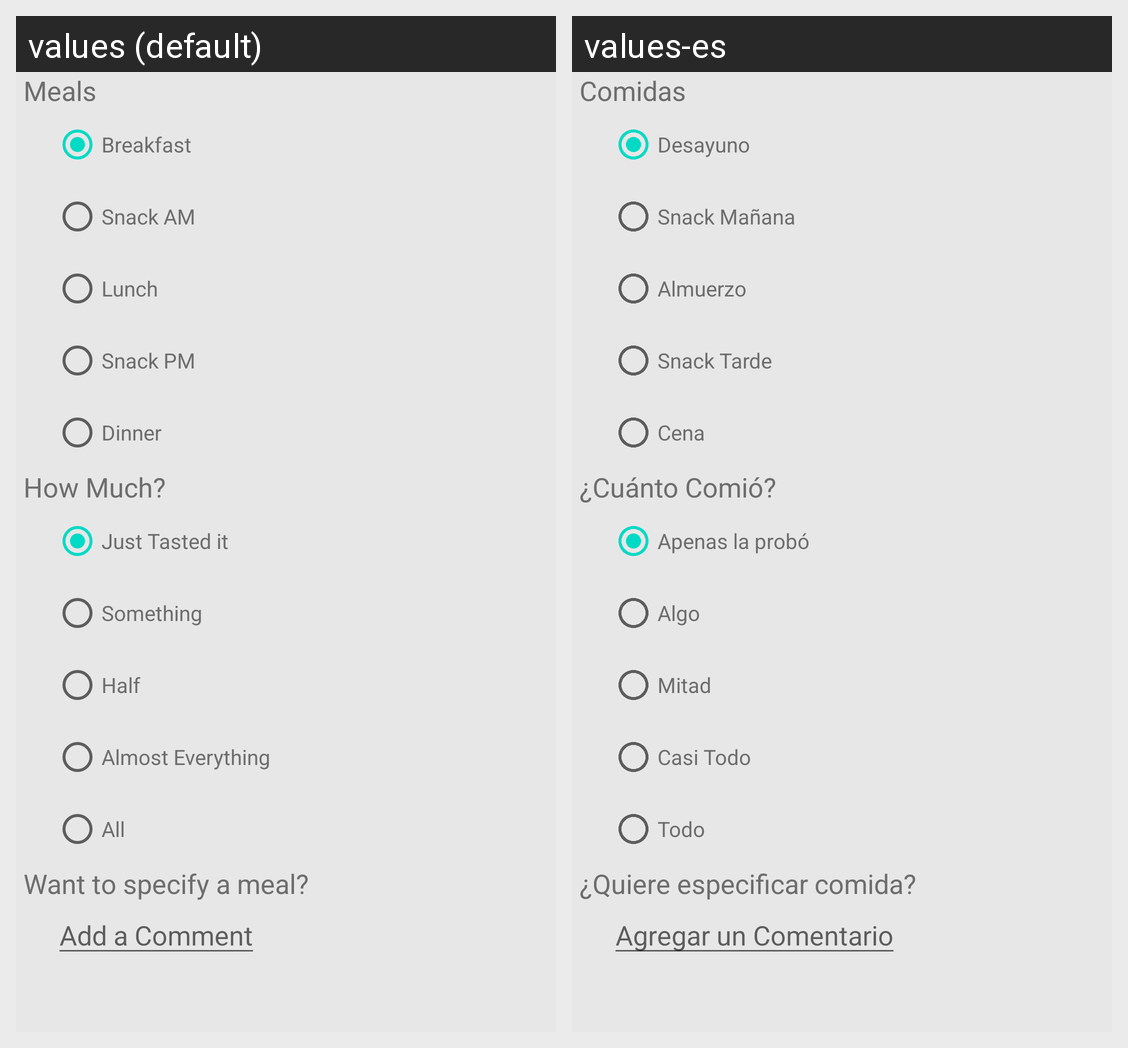

This grid shows one Android layout under two languages. Give, for every string resource on the screen, its name, the default text and each shown locale's text.
Android screen res/layout/meals_form.xml rendered under 2 locales, left to right: values (default), values-es. Device: Nexus 5 (rendered at 1080×1920; each locale shown at half size, 540×960, under a caption strip naming it); theme Theme.MaterialComponents.DayNight.NoActionBar.
Strings drawn on this screen, with the default value and each locale's value (text and hints the layout hard-codes, and strings that could not be matched under every locale, appear in the picture but are not listed):

meal_title
  values: Meals
  values-es: Comidas

string_breakfast
  values: Breakfast
  values-es: Desayuno

string_snackam
  values: Snack AM
  values-es: Snack Mañana

string_lunch
  values: Lunch
  values-es: Almuerzo

string_snackpm
  values: Snack PM
  values-es: Snack Tarde

string_dinner
  values: Dinner
  values-es: Cena

string_howmuch
  values: How Much?
  values-es: ¿Cuánto Comió?

string_justtasted
  values: Just Tasted it
  values-es: Apenas la probó

string_something
  values: Something
  values-es: Algo

string_half
  values: Half
  values-es: Mitad

string_alev
  values: Almost Everything
  values-es: Casi Todo

string_all
  values: All
  values-es: Todo

meal_detail
  values: Want to specify a meal?
  values-es: ¿Quiere especificar comida?

comments_new
  values: Add a Comment
  values-es: Agregar un Comentario
